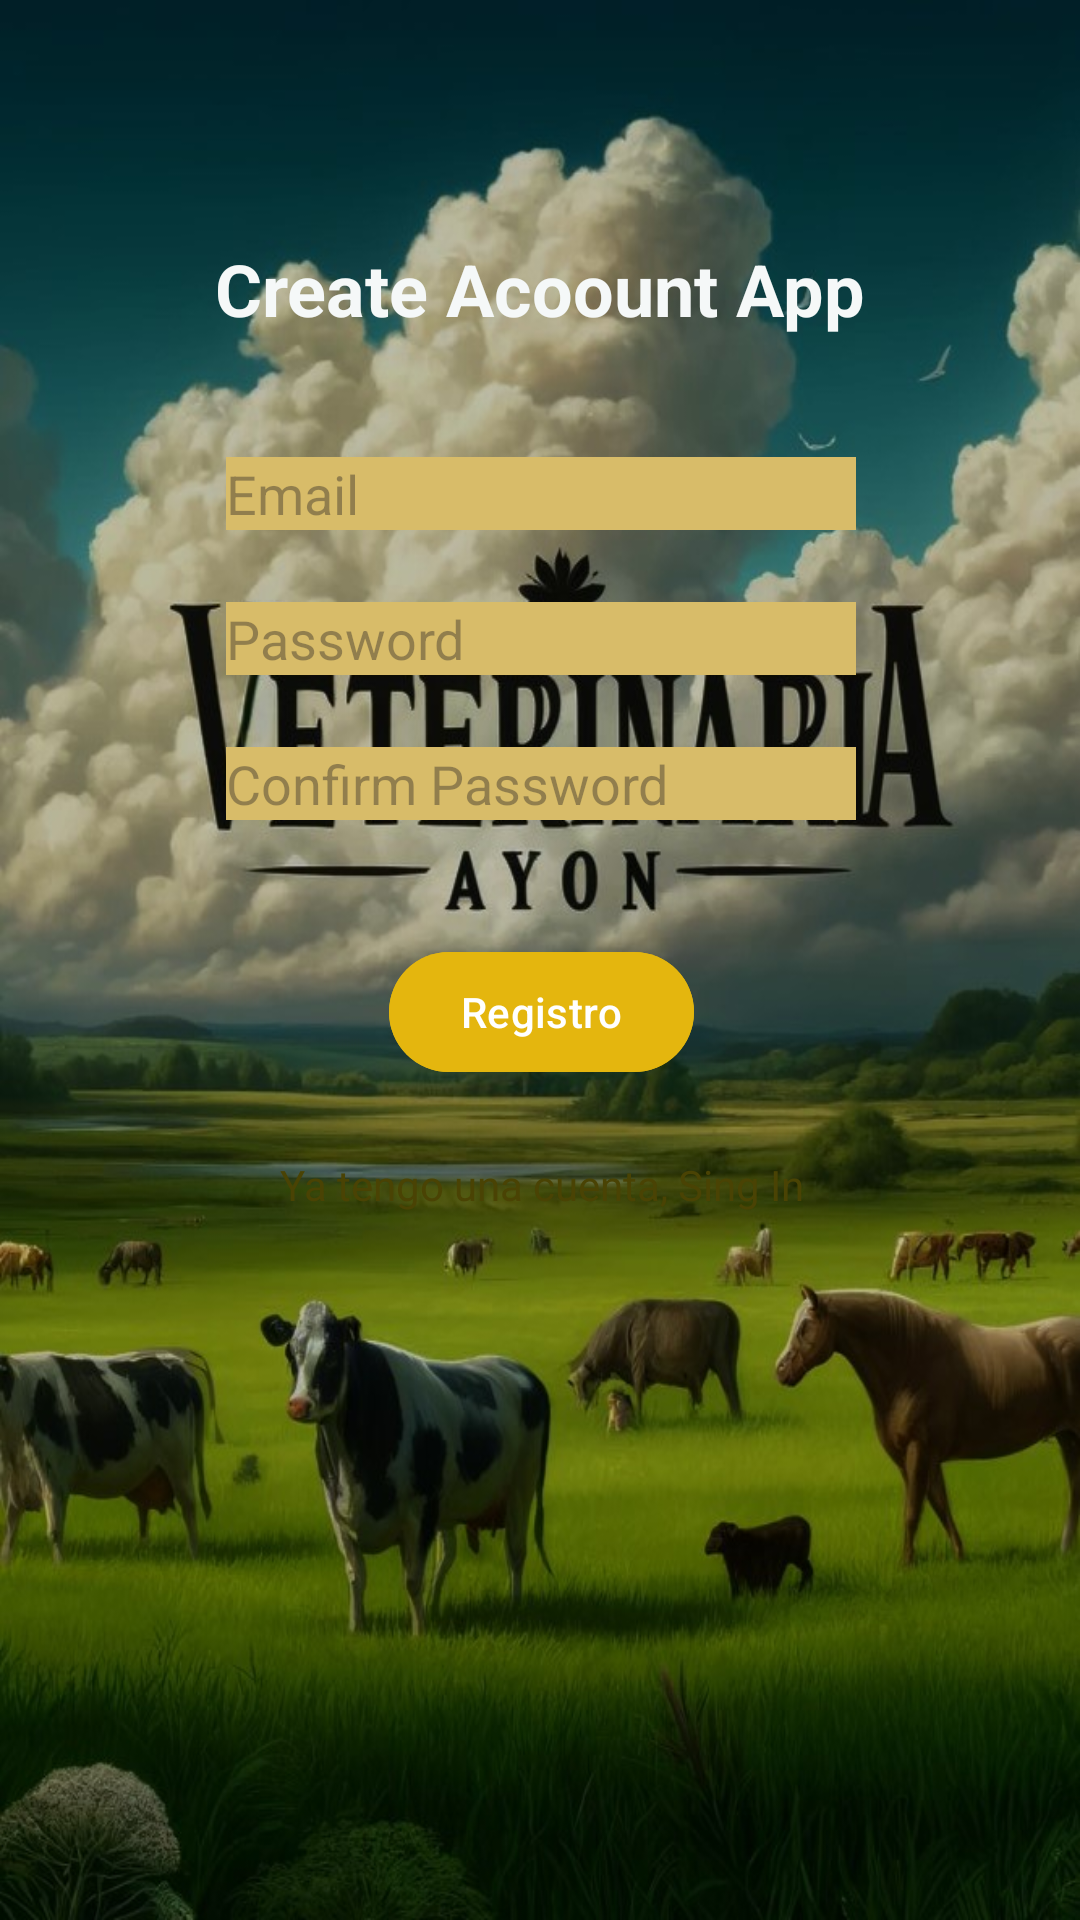

Reconstruct the res/layout file that produces this screen, plus the resources it refers to.
<!-- AndroidManifest.xml: application theme Theme.VeterinariaAyon -->
<!-- res/layout/activity_sing_up.xml -->
<?xml version="1.0" encoding="utf-8"?>
<androidx.constraintlayout.widget.ConstraintLayout
    xmlns:android="http://schemas.android.com/apk/res/android"
    xmlns:app="http://schemas.android.com/apk/res-auto"
    xmlns:tools="http://schemas.android.com/tools"
    android:layout_width="match_parent"
    android:layout_height="match_parent"
    tools:context=".SingUpActivity"
    android:background="@drawable/veretinariaayon1">

    <TextView
        android:id="@+id/tvTitleSingUp"
        android:layout_width="wrap_content"
        android:layout_height="wrap_content"
        android:layout_marginTop="80dp"
        android:text="Create Acoount App"
        android:textStyle="bold"
        android:textColor="#F5F8F8"
        android:textAppearance="@style/TextAppearance.AppCompat.Headline"
        app:layout_constraintEnd_toEndOf="parent"
        app:layout_constraintStart_toStartOf="parent"
        app:layout_constraintTop_toTopOf="parent" />

    <EditText
        android:id="@+id/teEmail"
        android:layout_width="wrap_content"
        android:layout_height="wrap_content"
        android:layout_marginTop="40dp"
        android:ems="10"
        android:inputType="textEmailAddress"
        android:hint="Email"
        android:background="#D8BC69"
        app:layout_constraintEnd_toEndOf="@+id/tvTitleSingUp"
        app:layout_constraintStart_toStartOf="@+id/tvTitleSingUp"
        app:layout_constraintTop_toBottomOf="@+id/tvTitleSingUp" />

    <EditText
        android:id="@+id/tePass"
        android:layout_width="wrap_content"
        android:layout_height="wrap_content"
        android:layout_marginTop="24dp"
        android:ems="10"
        android:hint="Password"
        android:background="#D8BC69"
        android:inputType="textPassword"
        app:layout_constraintEnd_toEndOf="@+id/teEmail"
        app:layout_constraintStart_toStartOf="@+id/teEmail"
        app:layout_constraintTop_toBottomOf="@+id/teEmail" />

    <EditText
        android:id="@+id/tePass2"
        android:layout_width="wrap_content"
        android:layout_height="wrap_content"
        android:layout_marginTop="24dp"
        android:ems="10"
        android:hint="Confirm Password"
        android:background="#D8BC69"
        android:inputType="textPassword"
        app:layout_constraintEnd_toEndOf="@+id/tePass"
        app:layout_constraintStart_toStartOf="@+id/tePass"
        app:layout_constraintTop_toBottomOf="@+id/tePass" />

    <Button
        android:id="@+id/btnSingUp"
        android:layout_width="wrap_content"
        android:layout_height="wrap_content"
        android:layout_marginTop="40dp"
        android:backgroundTint="#E4B60E"
        android:text="Registro"
        app:layout_constraintEnd_toEndOf="@+id/tePass2"
        app:layout_constraintStart_toStartOf="@+id/tePass2"
        app:layout_constraintTop_toBottomOf="@+id/tePass2" />

    <TextView
        android:id="@+id/tvGoToSingIn"
        android:layout_width="wrap_content"
        android:layout_height="wrap_content"
        android:layout_marginTop="24dp"
        android:text="Ya tengo una cuenta, Sing In"
        android:textColor="#4A4304"
        app:layout_constraintEnd_toEndOf="@+id/btnSingUp"
        app:layout_constraintStart_toStartOf="@+id/btnSingUp"
        app:layout_constraintTop_toBottomOf="@+id/btnSingUp" />

</androidx.constraintlayout.widget.ConstraintLayout>
<!-- resources referenced by this layout -->
<resources>
  <!-- drawable veretinariaayon1: jpg bitmap (drawable, 116666 bytes) -->
  <style name="Theme.VeterinariaAyon" parent="Base.Theme.VeterinariaAyon" />
  <style name="Base.Theme.VeterinariaAyon" parent="Theme.Material3.DayNight.NoActionBar">
          
          
      </style>
</resources>
